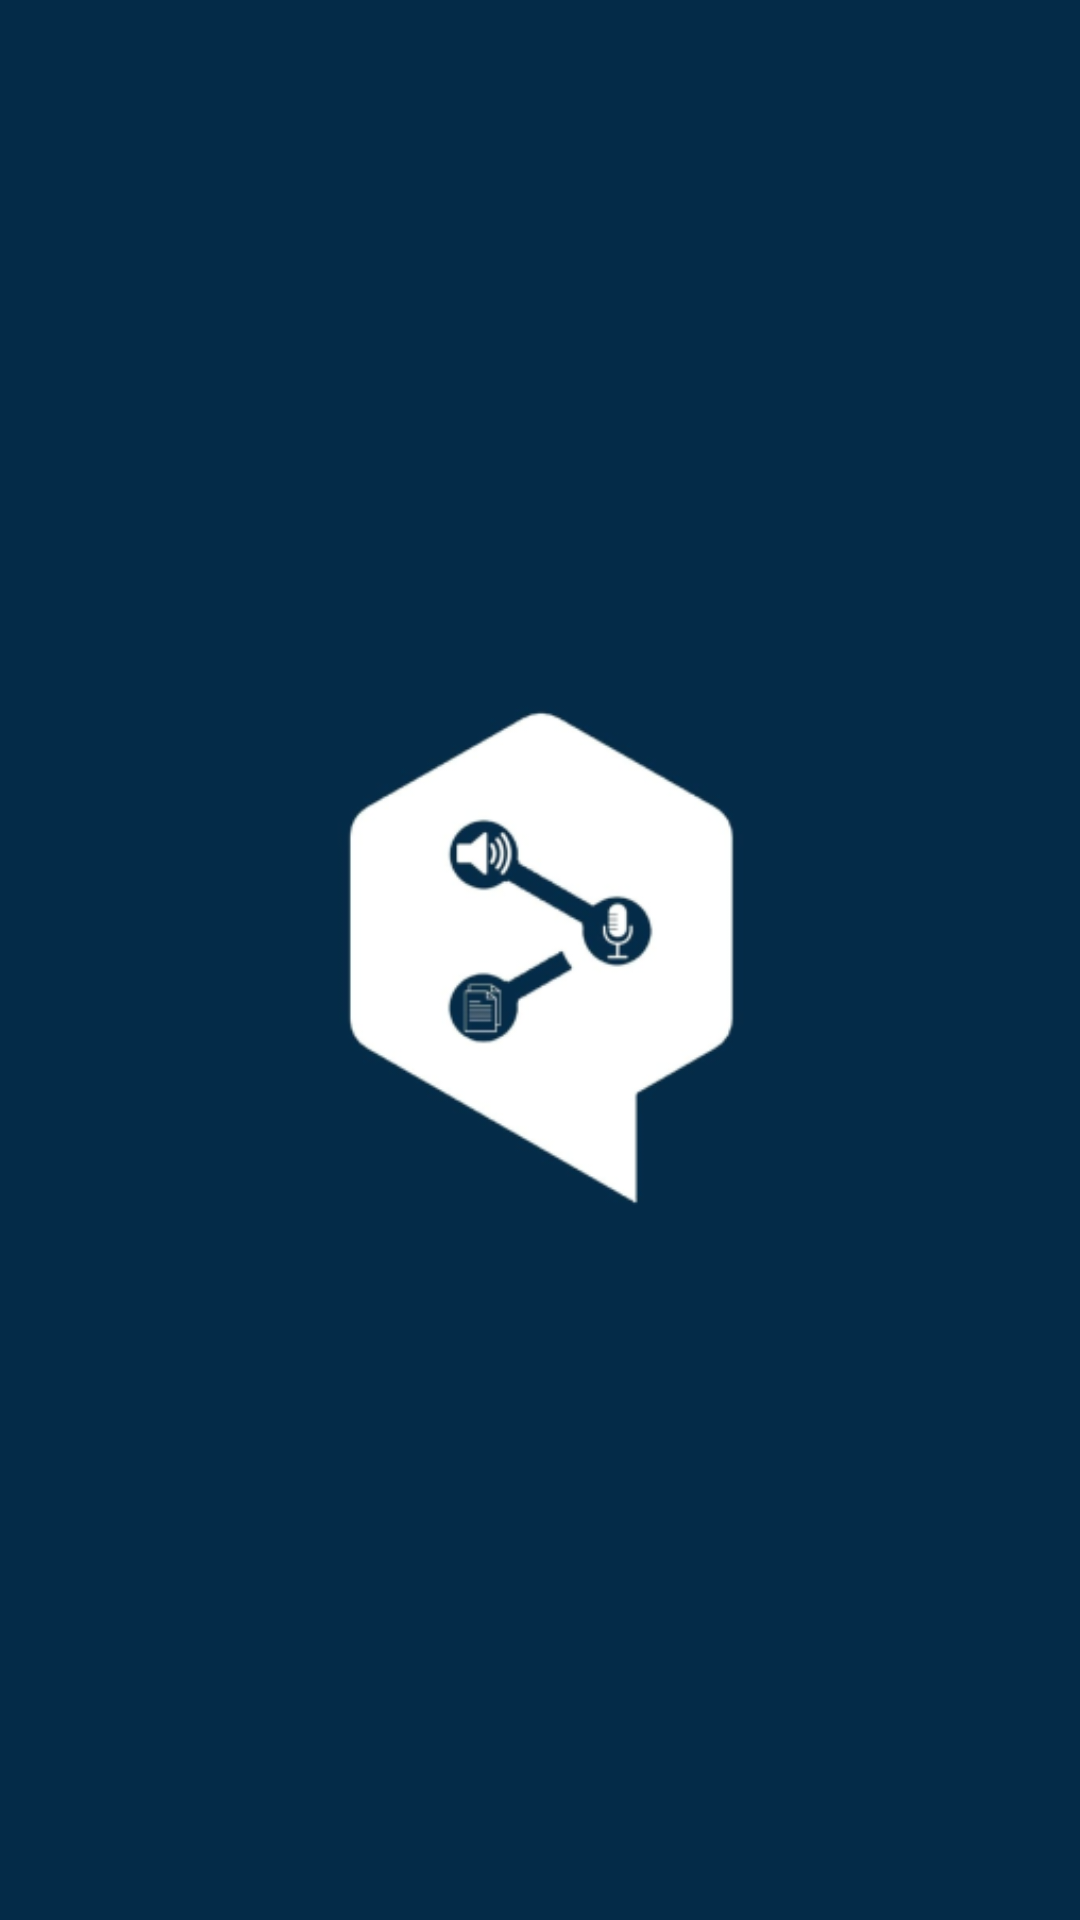

Reconstruct the res/layout file that produces this screen, plus the resources it refers to.
<!-- AndroidManifest.xml: activity theme Theme.AppCompat.NoActionBar -->
<!-- res/layout/activity_main.xml -->
<?xml version="1.0" encoding="utf-8"?>
<RelativeLayout xmlns:android="http://schemas.android.com/apk/res/android"
    xmlns:tools="http://schemas.android.com/tools"
    android:layout_width="match_parent"
    android:layout_height="match_parent"
    xmlns:app="http://schemas.android.com/apk/res-auto"
    android:background="#042b48"
    tools:context=".MainActivity">

        <ImageView
            android:id="@+id/imageView"
            android:layout_width="335dp"
            android:layout_height="306dp"
            android:src="@mipmap/ic_final_logo"
            android:layout_centerHorizontal="true"
            android:layout_centerVertical="true"
            tools:ignore="ContentDescription" />


</RelativeLayout>
<!-- resources referenced by this layout -->
<resources>
  <!-- mipmap ic_final_logo: png bitmap (mipmap-hdpi, 4880 bytes) -->
</resources>
